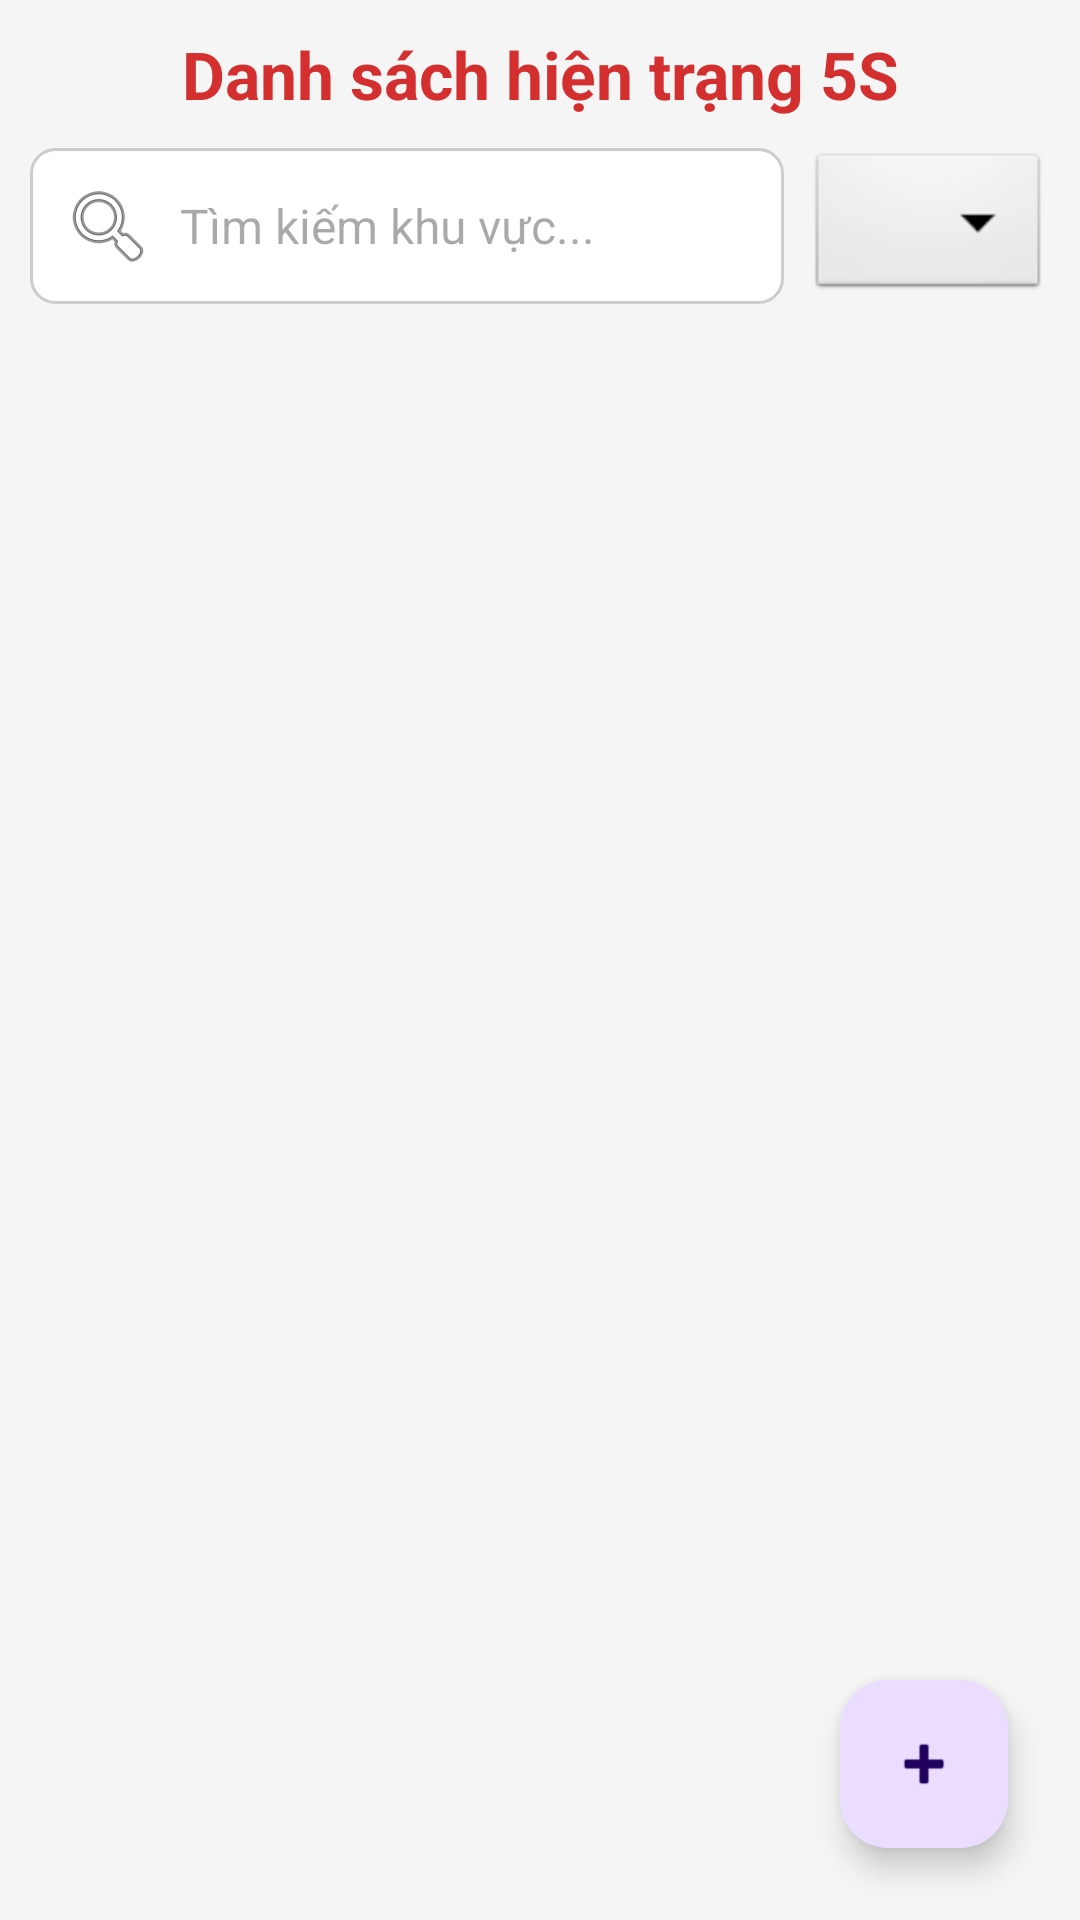

Write the Android layout XML for this screen, with the resource values it uses.
<!-- AndroidManifest.xml: application theme Theme.HAUI5S -->
<!-- res/layout/fragment_report.xml -->
<?xml version="1.0" encoding="utf-8"?>
<androidx.coordinatorlayout.widget.CoordinatorLayout
    xmlns:android="http://schemas.android.com/apk/res/android"
    xmlns:app="http://schemas.android.com/apk/res-content"
    android:layout_width="match_parent"
    android:layout_height="match_parent"
    android:background="#F5F5F5"
    android:fitsSystemWindows="true">

    <LinearLayout
        android:layout_width="match_parent"
        android:layout_height="match_parent"
        android:orientation="vertical"
        android:padding="10dp">

        <TextView
            android:layout_width="match_parent"
            android:layout_height="wrap_content"
            android:text="Danh sách hiện trạng 5S"
            android:textSize="22sp"
            android:textStyle="bold"
            android:textColor="#D32F2F"
            android:gravity="center"
            android:layout_marginBottom="10dp"/>

        <LinearLayout
            android:layout_width="match_parent"
            android:layout_height="wrap_content"
            android:orientation="horizontal"
            android:gravity="center_vertical"
            android:layout_marginBottom="10dp">

            <EditText
                android:id="@+id/et_search"
                android:layout_width="0dp"
                android:layout_height="wrap_content"
                android:layout_weight="1"
                android:hint="Tìm kiếm khu vực..."
                android:drawableStart="@android:drawable/ic_menu_search"
                android:drawablePadding="8dp"
                android:padding="10dp"
                android:background="@drawable/rounded_edittext_bg"
                android:textSize="16sp"
                android:layout_marginEnd="8dp"/> <Spinner
            android:id="@+id/spinner_status_filter"
            android:layout_width="wrap_content"
            android:layout_height="match_parent"
            android:padding="8dp"
            android:background="@android:drawable/btn_dropdown"/>

        </LinearLayout>
        <androidx.recyclerview.widget.RecyclerView
            android:id="@+id/recycler_report"
            android:layout_width="match_parent"
            android:layout_height="match_parent"/>
    </LinearLayout>

    <com.google.android.material.floatingactionbutton.FloatingActionButton
        android:id="@+id/fabAddReport"
        android:layout_width="wrap_content"
        android:layout_height="wrap_content"
        android:layout_gravity="bottom|end"
        android:layout_margin="24dp"
        android:src="@android:drawable/ic_input_add"
        app:backgroundTint="#D32F2F"
        app:tint="#FFFFFF"
        android:contentDescription="Thêm báo cáo" />

</androidx.coordinatorlayout.widget.CoordinatorLayout>
<!-- resources referenced by this layout -->
<resources>
  <!-- drawable rounded_edittext_bg (drawable) -->
  <?xml version="1.0" encoding="utf-8"?>
  <shape xmlns:android="http://schemas.android.com/apk/res/android"
      android:shape="rectangle">
  
      <solid android:color="#FFFFFF" />
  
      <stroke
          android:width="1dp"
          android:color="#CCCCCC" /> <corners android:radius="8dp" /> <padding
      android:left="10dp"
      android:top="10dp"
      android:right="10dp"
      android:bottom="10dp" />
  </shape>
  <style name="Theme.HAUI5S" parent="Base.Theme.HAUI5S" />
  <style name="Base.Theme.HAUI5S" parent="Theme.Material3.DayNight.NoActionBar">
          
          
      </style>
</resources>
